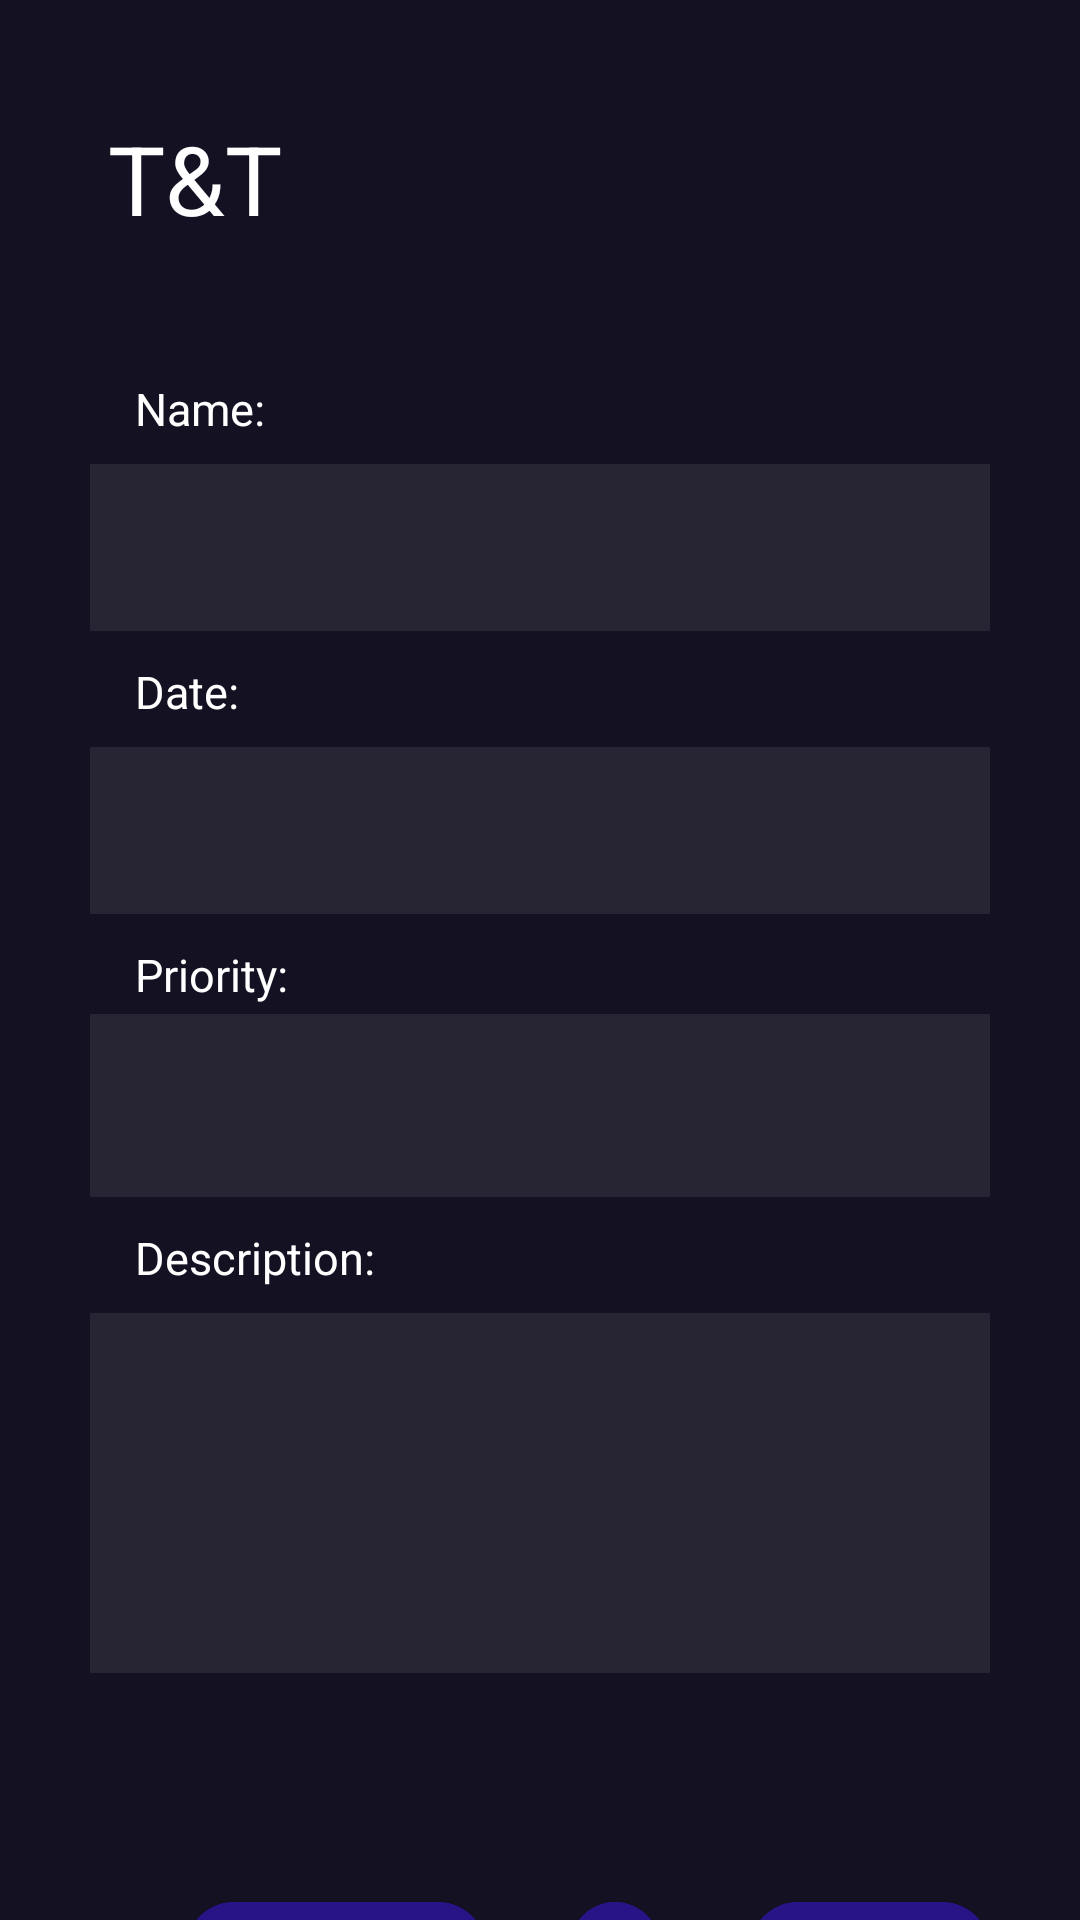

Produce the Android XML layout that renders to this screen, including the resource entries it uses.
<!-- AndroidManifest.xml: application theme Theme.TimeAndTune -->
<!-- res/layout/todeleteaditioninfo.xml -->
<?xml version="1.0" encoding="utf-8"?>
<FrameLayout xmlns:android="http://schemas.android.com/apk/res/android"
    xmlns:tools="http://schemas.android.com/tools"
    android:layout_width="match_parent"
    android:layout_height="match_parent"
    xmlns:app="http://schemas.android.com/apk/res-auto"
    android:background="#141122"
    tools:context=".Presentation.Navigation.ProfileFragment">

    <LinearLayout
        android:layout_width="match_parent"
        android:layout_height="40sp"
        android:orientation="horizontal"
        android:layout_marginTop="38sp"
        android:layout_marginRight="30sp"
        android:layout_marginLeft="30sp"
        android:layout_marginBottom="89sp">

        <TextView
            android:layout_height="wrap_content"
            android:layout_width="wrap_content"
            android:layout_gravity="center_horizontal"
            android:text="T&amp;T"
            android:textColor="#FFFFFF"
            android:textSize="32sp"
            android:layout_marginTop="5sp"
            android:layout_marginLeft="6sp"/>
    </LinearLayout>
    <RelativeLayout
        android:layout_width="match_parent"
        android:layout_height="553dp"
        android:layout_marginLeft="30sp"
        android:layout_marginTop="116sp"
        android:layout_marginRight="30sp"
        android:layout_marginBottom="30sp"
        android:orientation="vertical">

        <LinearLayout
            android:layout_width="match_parent"
            android:layout_height="wrap_content"
            android:orientation="vertical">

            <TextView
                android:layout_width="match_parent"
                android:layout_height="wrap_content"
                android:text="Name: "
                android:textColor="#FFF"
                android:textSize="15sp"
                android:layout_marginTop="10sp"
                android:layout_marginBottom="3sp"
                android:layout_marginLeft="15sp"/>

            <com.google.android.material.textfield.TextInputLayout
                android:id="@+id/nameField"
                android:layout_width="match_parent"
                android:layout_height="wrap_content"
                >

                <com.google.android.material.textfield.TextInputEditText
                    android:layout_width="match_parent"
                    android:layout_height="wrap_content"
                    android:background="#272533"/>

            </com.google.android.material.textfield.TextInputLayout>

            <TextView
                android:layout_width="match_parent"
                android:layout_height="wrap_content"
                android:text="Date: "
                android:textColor="#FFF"
                android:textSize="15sp"
                android:layout_marginTop="10sp"
                android:layout_marginBottom="3sp"
                android:layout_marginLeft="15sp"/>

            <com.google.android.material.textfield.TextInputLayout
                android:id="@+id/dateField"
                android:layout_width="match_parent"
                android:layout_height="wrap_content"
                >

                <com.google.android.material.textfield.TextInputEditText
                    android:layout_width="match_parent"
                    android:layout_height="wrap_content"
                    android:background="#272533"/>

            </com.google.android.material.textfield.TextInputLayout>

            <TextView
                android:layout_width="match_parent"
                android:layout_height="wrap_content"
                android:text="Priority: "
                android:textColor="#FFF"
                android:textSize="15sp"
                android:layout_marginTop="10sp"
                android:layout_marginBottom="3sp"
                android:layout_marginLeft="15sp"/>

            <com.google.android.material.textfield.TextInputLayout
                android:id="@+id/priorityField"
                android:layout_width="match_parent"
                android:layout_height="wrap_content"
                android:background="#272533">

                <com.google.android.material.textfield.TextInputEditText
                    android:layout_width="match_parent"
                    android:layout_height="wrap_content"
                    android:background="#272533"/>

            </com.google.android.material.textfield.TextInputLayout>

            <TextView
                android:layout_width="match_parent"
                android:layout_height="wrap_content"
                android:text="Description: "
                android:textColor="#FFF"
                android:textSize="15sp"
                android:layout_marginTop="10sp"
                android:layout_marginBottom="3sp"
                android:layout_marginLeft="15sp"/>

            <com.google.android.material.textfield.TextInputLayout
                android:id="@+id/descriptionField"
                android:layout_width="match_parent"
                android:layout_height="wrap_content"
                >

                <com.google.android.material.textfield.TextInputEditText
                    android:layout_width="match_parent"
                    android:layout_height="120sp"
                    android:background="#272533"/>

            </com.google.android.material.textfield.TextInputLayout>


        </LinearLayout>


        <com.google.android.material.floatingactionbutton.ExtendedFloatingActionButton
            android:id="@+id/updateButton"
            android:layout_width="100sp"
            android:layout_height="35sp"
            android:layout_alignParentBottom="true"
            android:layout_marginTop="80sp"
            android:backgroundTint="@color/blue"
            android:fontFamily="@font/inter_semibold"
            android:text="Update"
            android:textColor="@color/white"
            android:textSize="15dp"
            android:layout_marginLeft="32sp"/>

        <com.google.android.material.floatingactionbutton.ExtendedFloatingActionButton
            android:id="@+id/finishButton"
            android:layout_width="100sp"
            android:layout_height="35sp"
            android:layout_alignParentBottom="true"
            android:layout_marginTop="80sp"
            android:backgroundTint="@color/blue"
            android:fontFamily="@font/inter_semibold"
            android:text="Finish"
            android:textColor="@color/white"
            android:textSize="15dp"
            android:layout_marginLeft="220sp"/>

        <com.google.android.material.floatingactionbutton.ExtendedFloatingActionButton
            android:id="@+id/playButton"
            android:layout_width="30sp"
            android:layout_height="35sp"
            android:layout_alignParentBottom="true"
            android:layout_marginTop="80sp"
            android:backgroundTint="@color/blue"
            android:fontFamily="@font/inter_semibold"
            android:text="Finish"
            android:textColor="@color/white"
            android:textSize="15dp"
            android:layout_marginLeft="160sp"/>
    </RelativeLayout>
</FrameLayout>
<!-- resources referenced by this layout -->
<resources>
  <color name="blue">#281486</color>
  <color name="white">#FFFFFFFF</color>
  <style name="Theme.TimeAndTune" parent="Base.Theme.TimeAndTune" />
  <style name="Base.Theme.TimeAndTune" parent="Theme.Material3.DayNight.NoActionBar">
          
          
          <item name="android:statusBarColor">@color/white</item>
      </style>
</resources>
